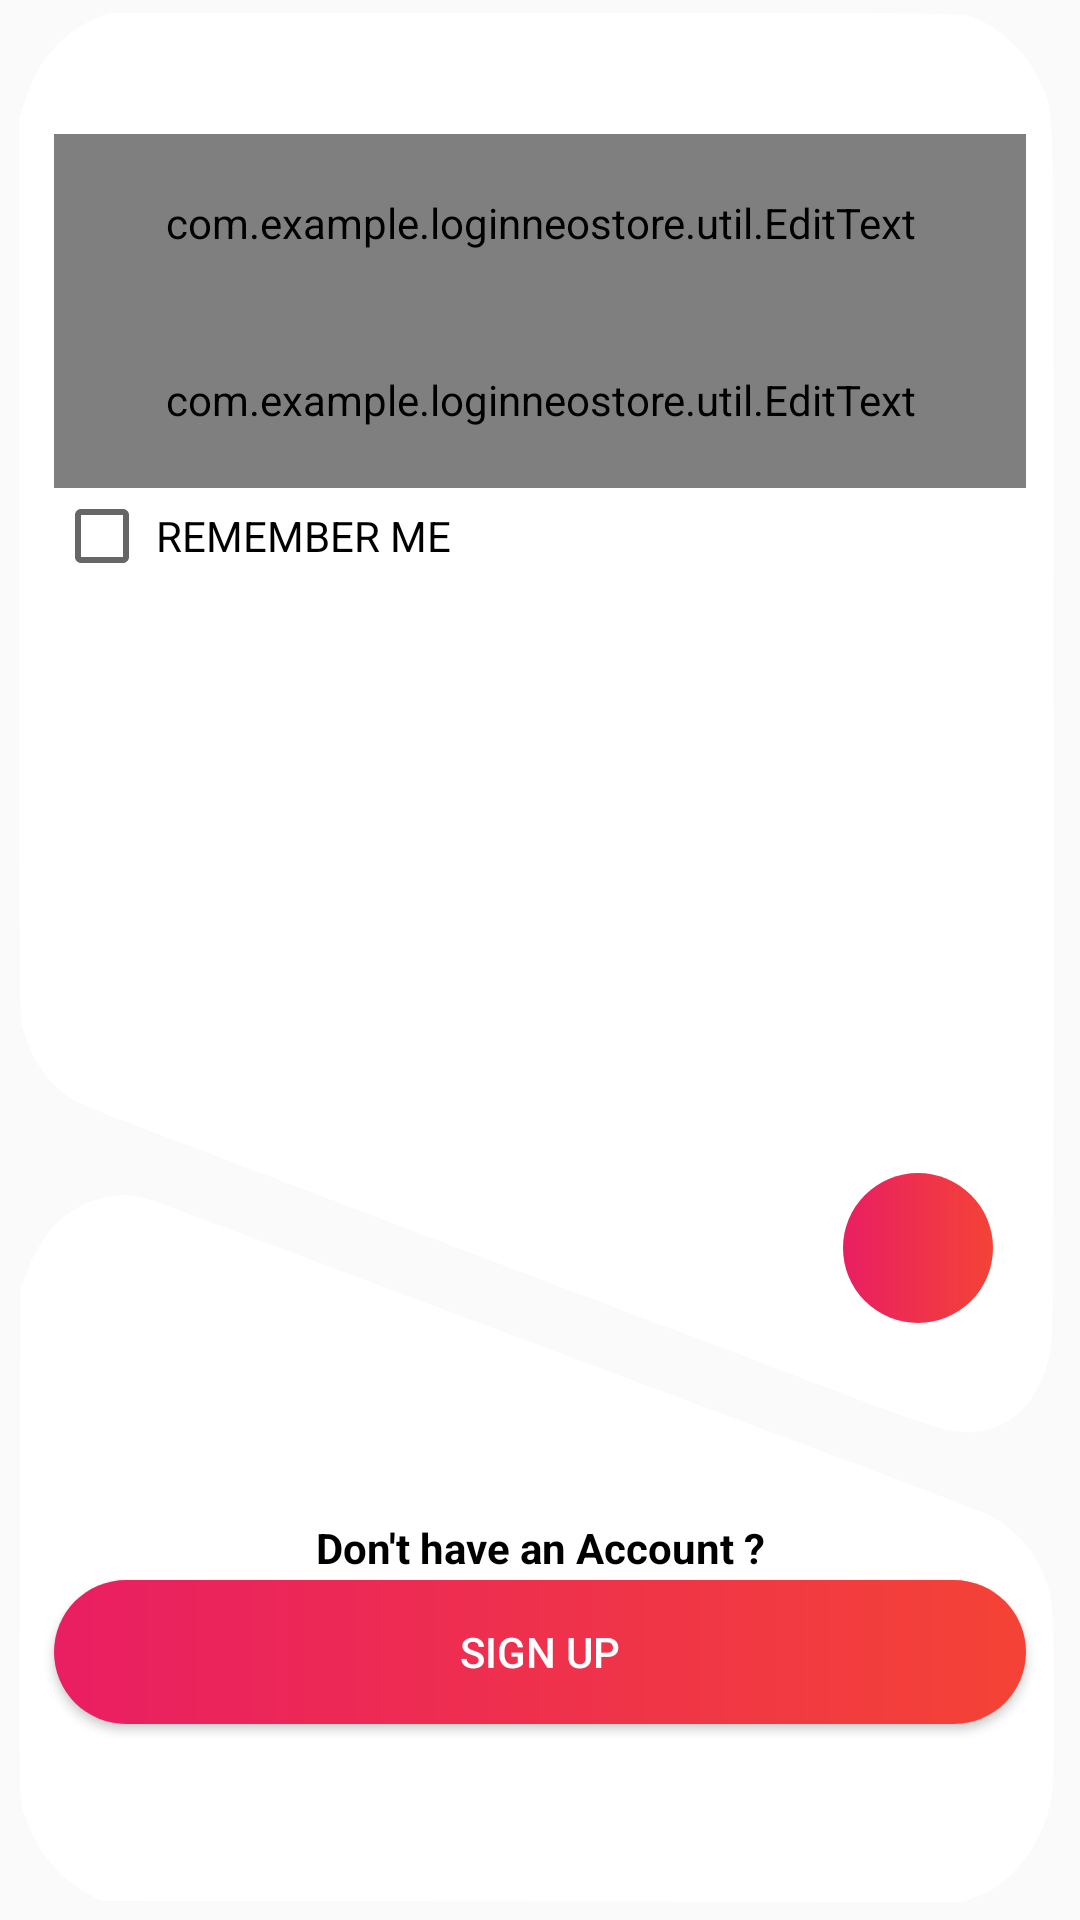

Write the Android layout XML for this screen, with the resource values it uses.
<!-- AndroidManifest.xml: application theme AppTheme -->
<!-- res/layout/layout_login.xml -->
<?xml version="1.0" encoding="utf-8"?>
<androidx.constraintlayout.widget.ConstraintLayout
        xmlns:android="http://schemas.android.com/apk/res/android"
        xmlns:app="http://schemas.android.com/apk/res-auto"
        xmlns:tools="http://schemas.android.com/tools" android:layout_width="match_parent"
        android:layout_height="match_parent"
        android:background="@drawable/layout_background"
>

    <androidx.constraintlayout.widget.Guideline
            android:id="@+id/topUpGL"
            android:orientation="horizontal"
            app:layout_constraintGuide_percent="0.07"
            android:layout_width="wrap_content"
            app:layout_constraintBottom_toTopOf="@id/bottomUpGL"
            android:layout_height="wrap_content"/>


    <androidx.constraintlayout.widget.Guideline
            android:id="@+id/ImgHGL"
            android:orientation="horizontal"
            app:layout_constraintGuide_percent="0.65"
            android:layout_width="wrap_content"
            app:layout_constraintBottom_toTopOf="@id/bottomUpGL"
            android:layout_height="wrap_content"/>

    <androidx.constraintlayout.widget.Guideline
            android:id="@+id/ImgVGL"
            android:orientation="vertical"
            app:layout_constraintGuide_percent="0.85"
            android:layout_width="wrap_content"
            app:layout_constraintBottom_toTopOf="@id/bottomUpGL"
            android:layout_height="wrap_content"/>

    <androidx.constraintlayout.widget.Guideline
            android:id="@+id/bottomUpGL"
            android:orientation="horizontal"
            app:layout_constraintGuide_percent="0.75"
            android:layout_width="wrap_content"
            android:layout_height="wrap_content"/>

    <androidx.constraintlayout.widget.Guideline
            android:id="@+id/bottomDownGL"
            android:orientation="horizontal"
            app:layout_constraintGuide_percent="0.90"
            android:layout_width="wrap_content"
            android:layout_height="wrap_content"/>

    <androidx.constraintlayout.widget.Guideline
            android:id="@+id/StartGL"
            android:orientation="vertical"
            app:layout_constraintGuide_percent="0.05"
            android:layout_width="wrap_content"
            android:layout_height="wrap_content"/>

    <androidx.constraintlayout.widget.Guideline
            android:id="@+id/EndGL"
            android:orientation="vertical"
            app:layout_constraintGuide_percent="0.95"
            android:layout_width="wrap_content"
            android:layout_height="wrap_content"/>


    <com.example.loginneostore.util.EditText
            app:layout_constraintTop_toBottomOf="@id/topUpGL"
            app:layout_constraintStart_toEndOf="@id/StartGL"
            app:layout_constraintEnd_toStartOf="@id/EndGL"
            android:layout_width="0dp"
            android:layout_height="wrap_content"
            android:drawablePadding="10dp"
            android:id="@+id/email"
            android:drawableStart="@drawable/ic_mail_outline_black_24dp"
            android:hint="@string/hint_email"
            android:padding="20dp"
            android:textSize="14sp"
            android:textColorHint="#606060"
            android:inputType="text"
            app:disableCopy="true"
            tools:ignore="RtlCompat,TextFields"
            android:importantForAutofill="no"
            tools:targetApi="o"/>


    <com.example.loginneostore.util.EditText
            app:layout_constraintTop_toBottomOf="@id/email"
            app:layout_constraintStart_toEndOf="@id/StartGL"
            app:layout_constraintEnd_toStartOf="@id/EndGL"
            android:layout_width="0dp"
            android:layout_height="wrap_content"
            android:id="@+id/password"
            android:drawablePadding="10dp"
            app:disableCopy="true"
            android:drawableStart="@drawable/ic_lock_outline_black_24dp"
            android:hint="@string/hint_password"
            android:padding="20dp"
            android:textSize="14sp"
            android:textColorHint="#606060"
            android:inputType="textPassword"
            tools:ignore="RtlCompat,TextFields"
            android:importantForAutofill="no"
            tools:targetApi="o"/>


    <CheckBox

            app:layout_constraintTop_toBottomOf="@id/password"
            app:layout_constraintStart_toEndOf="@id/StartGL"
            android:layout_width="wrap_content"
            android:layout_height="wrap_content"
            android:text="@string/txt_remember_me"
            android:id="@+id/rememberCheck"
            android:padding="2dp"
    />


    <ImageButton
            app:layout_constraintBottom_toTopOf="@id/ImgHGL"
            app:layout_constraintTop_toBottomOf="@id/ImgHGL"
            app:layout_constraintEnd_toStartOf="@id/ImgVGL"
            app:layout_constraintStart_toEndOf="@id/ImgVGL"
            android:layout_width="50dp"
            android:layout_height="50dp"
            android:layout_gravity="end"
            android:layout_marginTop="70dp"
            android:id="@+id/signin"
            android:src="@drawable/ic_arrow_forward_black_24dp"
            style="@style/buttonBG"
            tools:ignore="ContentDescription"/>


    <TextView
            app:layout_constraintTop_toTopOf="@id/bottomUpGL"
            app:layout_constraintBottom_toTopOf="@id/signup"
            app:layout_constraintStart_toEndOf="@id/StartGL"
            app:layout_constraintEnd_toStartOf="@id/EndGL"
            android:id="@+id/newAccount"
            android:layout_width="wrap_content"
            android:layout_height="wrap_content"
            android:layout_gravity="center"
            android:layout_marginTop="25dp"
            android:text="@string/app_new_account"
            android:textAlignment="center"
            android:textColor="@android:color/black"
            android:textStyle="bold"/>


    <Button
            app:layout_constraintTop_toBottomOf="@id/newAccount"
            app:layout_constraintStart_toEndOf="@id/StartGL"
            app:layout_constraintEnd_toStartOf="@id/EndGL"
            app:layout_constraintBottom_toTopOf="@id/bottomDownGL"
            android:layout_width="0dp"
            android:layout_height="wrap_content"
            android:layout_gravity="center"
            android:id="@+id/signup"
            style="@style/buttonBG"
            android:text="@string/txt_signup"
            android:textColor="@android:color/white"/>


</androidx.constraintlayout.widget.ConstraintLayout>
<!-- resources referenced by this layout -->
<resources>
  <!-- drawable layout_background (drawable) -->
  <?xml version="1.0" encoding="utf-8"?>
  <vector xmlns:android="http://schemas.android.com/apk/res/android"
          android:viewportWidth="500"
          android:viewportHeight="749"
          android:width="625dp"
          android:height="936.25dp">
      <group
              android:scaleX="0.1"
              android:scaleY="-0.1"
              android:translateY="749">
          <path
                  android:pathData="M439 7416C282 7361 169 7248 113 7090l-23 -65 0 -1751c0 -1693 1 -1753 19 -1806 35 -101 99 -185 184 -241 57 -38 90 -50 442 -162 132 -42 701 -224 1265 -405 564 -180 1084 -346 1155 -368 72 -22 362 -114 645 -206 558 -179 630 -196 749 -177 165 27 267 129 316 316 13 53 15 321 15 2410 0 2572 4 2397 -58 2523 -56 115 -184 223 -310 262 -63 20 -97 20 -2036 20l-1971 0 -66 -24z"
                  android:fillColor="#ffffff" />
          <path
                  android:pathData="M498 2820C322 2790 207 2702 128 2534L95 2465 92 1476C90 496 90 486 110 424 155 289 255 178 389 112l76 -37 1998 -3 1997 -2 63 21c160 53 293 193 338 357 17 59 19 106 19 407 0 369 -4 404 -56 507 -55 109 -179 205 -304 237 -25 7 -54 16 -65 21 -11 5 -206 68 -433 140 -227 72 -677 214 -1000 316 -323 102 -623 197 -667 211 -44 14 -343 108 -665 210 -322 102 -691 218 -820 259 -240 76 -271 81 -372 64z"
                  android:fillColor="#ffffff" />
      </group>
  </vector>
  <string name="app_new_account">Don\'t have an Account ?</string>
  <string name="hint_email">EMAIL ADDRESS</string>
  <string name="hint_password">PASSWORD</string>
  <string name="txt_remember_me">REMEMBER ME</string>
  <string name="txt_signup">SIGN UP</string>
  <style name="buttonBG">
          <item name="android:background">@drawable/button_background</item>
      </style>
  <style name="AppTheme" parent="Theme.AppCompat.Light.NoActionBar">
          
          <item name="colorPrimary">@color/colorPrimary</item>
          <item name="colorPrimaryDark">@color/colorPrimaryDark</item>
          <item name="colorAccent">@color/colorAccent</item>
      </style>
  <!-- drawable button_background (drawable) -->
  <?xml version="1.0" encoding="utf-8"?>
  <ripple xmlns:android="http://schemas.android.com/apk/res/android"
          xmlns:tools="http://schemas.android.com/tools" android:color="#0dafdc" tools:targetApi="lollipop">
  
      <item>
          <shape android:shape="rectangle"
          >
  
  
              <corners
                      android:radius="100dp"/>
  
  
              <gradient android:angle="0"
                        android:startColor="#E91E63"
                        android:endColor="#F44336"/>
  
          </shape>
      </item>
  </ripple>
  <color name="colorPrimary">#F44336</color>
  <color name="colorPrimaryDark">#E91E63</color>
  <color name="colorAccent">#EC643B</color>
</resources>
